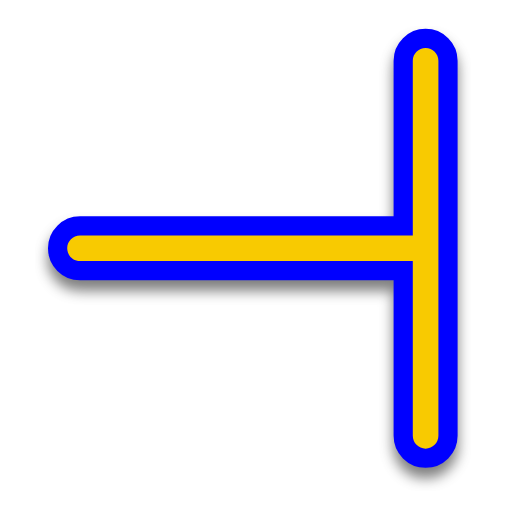
t = 0.00 s
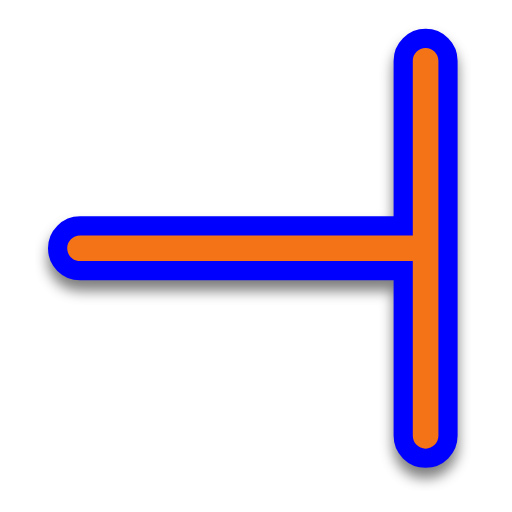
t = 0.31 s
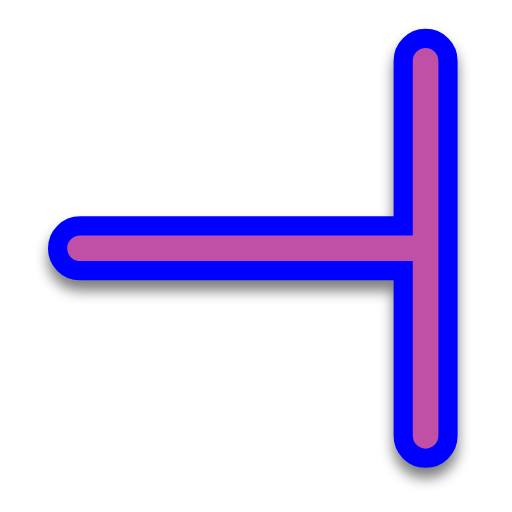
t = 0.63 s
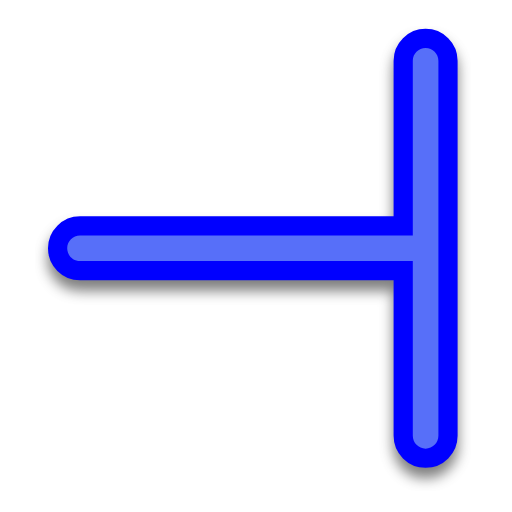
t = 0.88 s
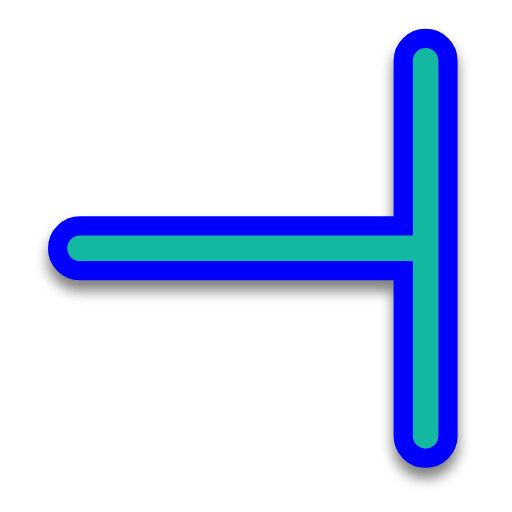
t = 1.19 s
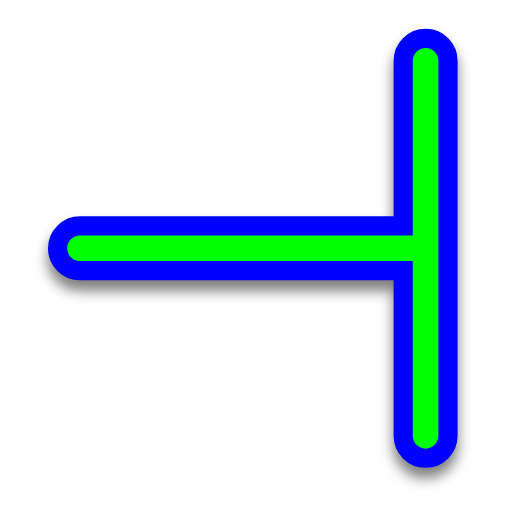
t = 1.50 s

The animated SVG that drew these frames (rendered in a browser with its animation timeline set to each time). Animation: 1 SMIL element (animate=1); one cycle of 1.50 s.

<svg width="200" height="200" viewBox="0 0 200 200" fill="none" xmlns="http://www.w3.org/2000/svg">
    <g filter="url(#filter0_d)">
        <path fill-rule="evenodd" clip-rule="evenodd"
            d="M166.25 175.25C169.011 175.25 171.25 173.011 171.25 170.25V23.75C171.25 20.9886 169.011 18.75 166.25 18.75C163.489 18.75 161.25 20.9886 161.25 23.75V92H31.25C28.4886 92 26.25 94.2386 26.25 97C26.25 99.7614 28.4886 102 31.25 102H161.25V170.25C161.25 173.011 163.489 175.25 166.25 175.25Z"
            fill="#0000FF" />
        <path fill-rule="evenodd" clip-rule="evenodd"
            d="M166.25 175.25C169.011 175.25 171.25 173.011 171.25 170.25V23.75C171.25 20.9886 169.011 18.75 166.25 18.75C163.489 18.75 161.25 20.9886 161.25 23.75V92H31.25C28.4886 92 26.25 94.2386 26.25 97C26.25 99.7614 28.4886 102 31.25 102H161.25V170.25C161.25 173.011 163.489 175.25 166.25 175.25Z"
            stroke="#0000FF" stroke-width="15" stroke-linecap="round" stroke-linejoin="round" />
    </g>
    <path fill-rule="evenodd" clip-rule="evenodd"
        d="M166.25 175.25C169.011 175.25 171.25 173.011 171.25 170.25V23.75C171.25 20.9886 169.011 18.75 166.25 18.75C163.489 18.75 161.25 20.9886 161.25 23.75V92H31.25C28.4886 92 26.25 94.2386 26.25 97C26.25 99.7614 28.4886 102 31.25 102H161.25V170.25C161.25 173.011 163.489 175.25 166.25 175.25Z"
        fill="#00FF00">
        <animate attributeName="fill" values="#F8CA01;#F47F02;#F65054;#884FF9;#2590F9;#0FC584;#F8CA01" dur="1.5s"
            repeatCount="1" />
    </path>
    <defs>
        <filter id="filter0_d" x="13.75" y="10.25" width="170" height="181.5" filterUnits="userSpaceOnUse"
            color-interpolation-filters="sRGB">
            <feFlood flood-opacity="0" result="BackgroundImageFix" />
            <feColorMatrix in="SourceAlpha" type="matrix" values="0 0 0 0 0 0 0 0 0 0 0 0 0 0 0 0 0 0 127 0" />
            <feOffset dy="4" />
            <feGaussianBlur stdDeviation="2.5" />
            <feColorMatrix type="matrix" values="0 0 0 0 0 0 0 0 0 0 0 0 0 0 0 0 0 0 0.5 0" />
            <feBlend mode="normal" in2="BackgroundImageFix" result="effect1_dropShadow" />
            <feBlend mode="normal" in="SourceGraphic" in2="effect1_dropShadow" result="shape" />
        </filter>
    </defs>
</svg>
